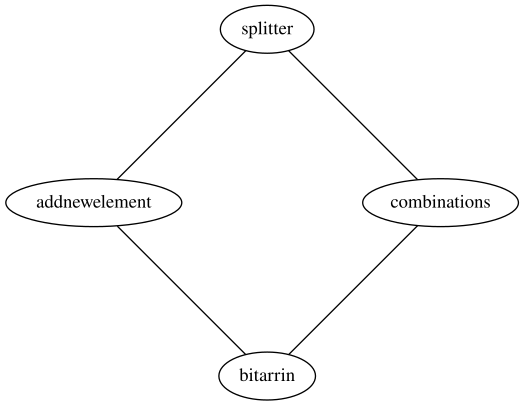

The file beside this chart, header and first rows:
source, target, weight
bitarrin, addnewelement, 0.00
addnewelement, splitter, 0.00
splitter, combinations, 0.00
combinations, bitarrin, 0.00
